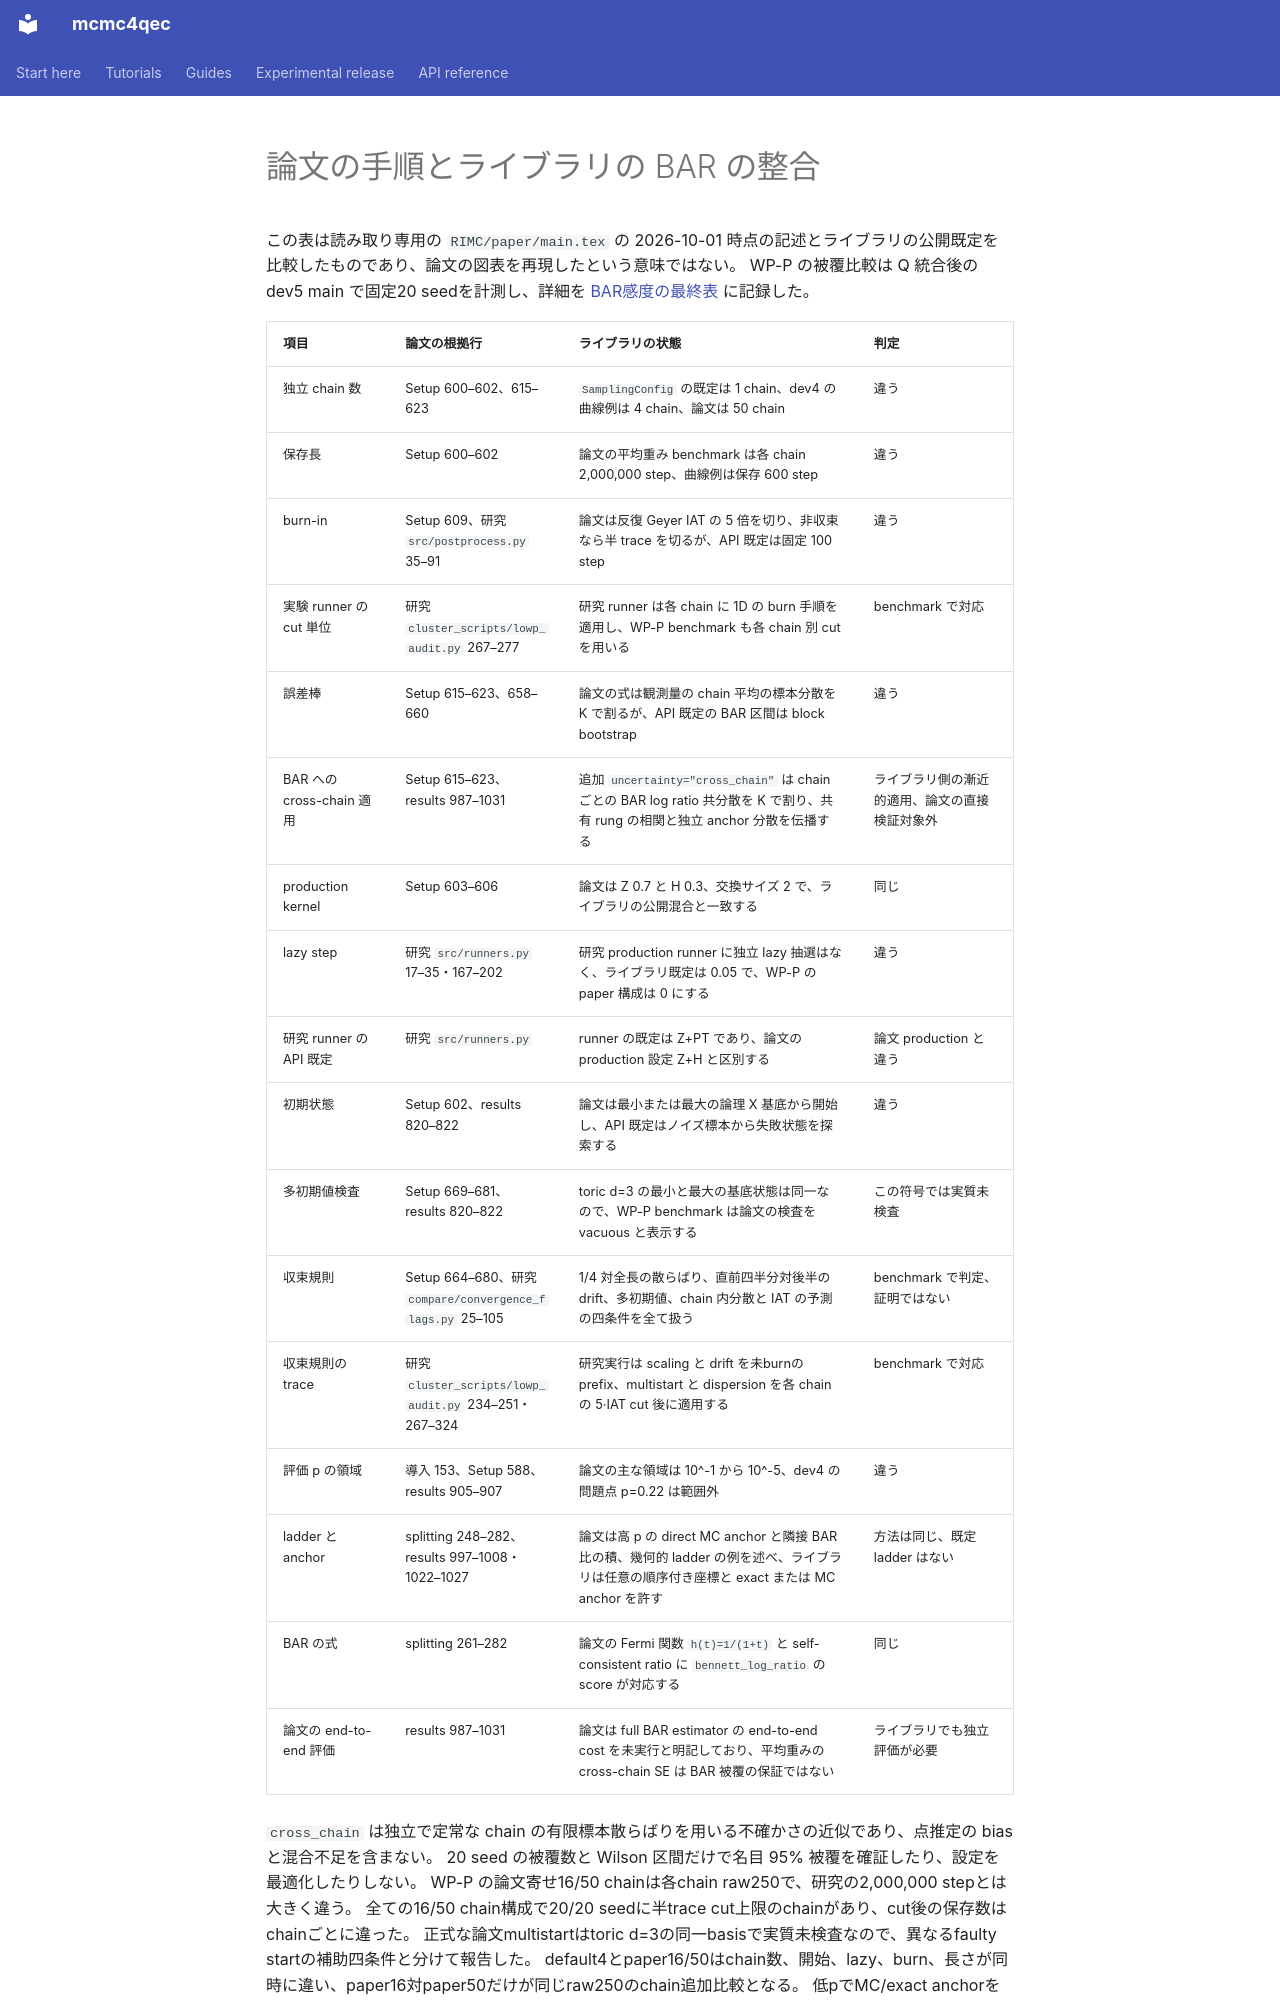

repository: junichiharuna/mcmc4qec · page: paper_consistency_ja/index.html · generator: mkdocs

# 論文の手順とライブラリの BAR の整合

この表は読み取り専用の `RIMC/paper/main.tex` の 2026-10-01 時点の記述とライブラリの公開既定を比較したものであり、論文の図表を再現したという意味ではない。
WP-P の被覆比較は Q 統合後の dev5 main で固定20 seedを計測し、詳細を [BAR感度の最終表](bar_sensitivity_ja.md) に記録した。

| 項目 | 論文の根拠行 | ライブラリの状態 | 判定 |
| --- | --- | --- | --- |
| 独立 chain 数 | Setup 600–602、615–623 | `SamplingConfig` の既定は 1 chain、dev4 の曲線例は 4 chain、論文は 50 chain | 違う |
| 保存長 | Setup 600–602 | 論文の平均重み benchmark は各 chain 2,000,000 step、曲線例は保存 600 step | 違う |
| burn-in | Setup 609、研究 `src/postprocess.py` 35–91 | 論文は反復 Geyer IAT の 5 倍を切り、非収束なら半 trace を切るが、API 既定は固定 100 step | 違う |
| 実験 runner の cut 単位 | 研究 `cluster_scripts/lowp_audit.py` 267–277 | 研究 runner は各 chain に 1D の burn 手順を適用し、WP-P benchmark も各 chain 別 cut を用いる | benchmark で対応 |
| 誤差棒 | Setup 615–623、658–660 | 論文の式は観測量の chain 平均の標本分散を K で割るが、API 既定の BAR 区間は block bootstrap | 違う |
| BAR への cross-chain 適用 | Setup 615–623、results 987–1031 | 追加 `uncertainty="cross_chain"` は chain ごとの BAR log ratio 共分散を K で割り、共有 rung の相関と独立 anchor 分散を伝播する | ライブラリ側の漸近的適用、論文の直接検証対象外 |
| production kernel | Setup 603–606 | 論文は Z 0.7 と H 0.3、交換サイズ 2 で、ライブラリの公開混合と一致する | 同じ |
| lazy step | 研究 `src/runners.py` 17–35・167–202 | 研究 production runner に独立 lazy 抽選はなく、ライブラリ既定は 0.05 で、WP-P の paper 構成は 0 にする | 違う |
| 研究 runner の API 既定 | 研究 `src/runners.py` | runner の既定は Z+PT であり、論文の production 設定 Z+H と区別する | 論文 production と違う |
| 初期状態 | Setup 602、results 820–822 | 論文は最小または最大の論理 X 基底から開始し、API 既定はノイズ標本から失敗状態を探索する | 違う |
| 多初期値検査 | Setup 669–681、results 820–822 | toric d=3 の最小と最大の基底状態は同一なので、WP-P benchmark は論文の検査を vacuous と表示する | この符号では実質未検査 |
| 収束規則 | Setup 664–680、研究 `compare/convergence_flags.py` 25–105 | 1/4 対全長の散らばり、直前四半分対後半の drift、多初期値、chain 内分散と IAT の予測の四条件を全て扱う | benchmark で判定、証明ではない |
| 収束規則の trace | 研究 `cluster_scripts/lowp_audit.py` 234–251・267–324 | 研究実行は scaling と drift を未burnの prefix、multistart と dispersion を各 chain の 5·IAT cut 後に適用する | benchmark で対応 |
| 評価 p の領域 | 導入 153、Setup 588、results 905–907 | 論文の主な領域は 10^-1 から 10^-5、dev4 の問題点 p=0.22 は範囲外 | 違う |
| ladder と anchor | splitting 248–282、results 997–1008・1022–1027 | 論文は高 p の direct MC anchor と隣接 BAR 比の積、幾何的 ladder の例を述べ、ライブラリは任意の順序付き座標と exact または MC anchor を許す | 方法は同じ、既定 ladder はない |
| BAR の式 | splitting 261–282 | 論文の Fermi 関数 `h(t)=1/(1+t)` と self-consistent ratio に `bennett_log_ratio` の score が対応する | 同じ |
| 論文の end-to-end 評価 | results 987–1031 | 論文は full BAR estimator の end-to-end cost を未実行と明記しており、平均重みの cross-chain SE は BAR 被覆の保証ではない | ライブラリでも独立評価が必要 |
